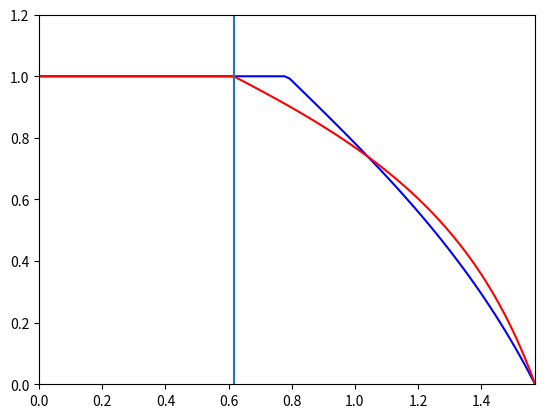

Recreate this plot in Python. (Note: this script raises an exception after producing the figure.)
import matplotlib.pyplot as plt
import numpy as np
import matplotlib as mat
import matplotlib.pyplot as plt
import numpy as np
import math
import csv

rho = 0.6
alpha = 54.7 * np.pi / 180

def DE(theta, phi):
	return np.sin(alpha)*np.sin(theta)*np.cos(phi)+np.cos(alpha)*np.cos(theta)

def DW(theta, phi):
	return -np.sin(alpha)*np.sin(theta)*np.cos(phi)+np.cos(alpha)*np.cos(theta)

def DN(theta, phi):
	return np.sin(alpha)*np.sin(theta)*np.sin(phi)+np.cos(alpha)*np.cos(theta)

def DS(theta, phi):
	return -np.sin(alpha)*np.sin(theta)*np.sin(phi)+np.cos(alpha)*np.cos(theta)

def Dot(theta, phi):
	return max(0,DE(theta,phi))+max(0,DW(theta,phi))+max(0,DN(theta,phi))+max(0,DS(theta,phi))

def G1(theta,phi):
	return 4.0*np.cos(alpha)*np.cos(theta)/Dot(theta,phi)

def GL(theta):
	if(theta <= np.pi/2-alpha):
		return 1
	return 4*np.cos(alpha)*np.cos(theta)/(2*np.cos(alpha)*np.cos(theta)+np.cos(theta-alpha))

xEnd = np.pi/2

xs = np.linspace(0, xEnd, 100)
gLs = [GL(x) for x in xs]
# plt.plot(xs, gLs, 'r--', dashes=(3,3), linewidth=3, label="$G_L$", zorder=3)

plt.xlim([0,xEnd])
plt.ylim([0,1.2])

# for phi in np.linspace(0, np.pi/4, 4):
# 	phi = round(phi, 2)
# 	g1s = [G1(x, phi) for x in xs]
# 	plt.plot(xs, g1s, '-.', label="$G_1(\phi="+str(phi)+")$")

g1s_0 = [G1(x, 0) for x in xs]
plt.plot(xs, g1s_0, 'r-', label="$G_1(\phi=0)$", zorder=2)

g1s_pi_4 = [G1(x, np.pi/4) for x in xs]
plt.plot(xs, g1s_pi_4, 'b-', label="$G_1(\phi=\pi/4)$", zorder=1)
plt.vlines([np.pi/2-alpha], [0],[1.2])

# IMPORTED OLD PYTHON PLOTTING:

# Settings
with open("tracing/results/settings.csv", "r") as file:
	settings = {}
	for line in csv.reader(file):
		settings[line[0]] = line[1]

sphereSampleCount = int(settings["sphereSampleCount"])
sampleCount = int(settings["sampleCount"])
sphereSampler = settings["sphereSampler"]
landWidthSampleCount = int(settings["landWidthSampleCount"])
width = float(settings["width"])
maxConstHeight = float(settings["maxConstHeight"])
heightBins = int(settings["heightBins"])
simpleSphereLongCount = int(settings["simpleSphereLongCount"])
simpleSphereLatCount = int(settings["simpleSphereLatCount"])

# Utility
def readData(fileName):
	with open(fileName, "r") as file:
		first = file.readline().split('=')
		sep = ','
		if first[0] == 'sep':
			sep = first[1]
		else:
			file.seek(0)

		header = next(file).strip().split(sep)
		data = {}
		for h in header:
			data[h] = []

		for line in csv.reader(file, delimiter=sep):
			for i, l in enumerate(line):
				data[header[i]].append(l)
	return data

def readDataPoint(fileName):
	with open(fileName, "r") as file:
		first = file.readline().split('=')
		sep = ','
		if first[0] == 'sep':
			sep = first[1]
		else:
			file.seek(0)

		header = next(file).strip().split(sep)
		from collections import namedtuple
		Point = namedtuple('Point', header)

		data = []

		for line in csv.reader(file, delimiter=sep):
			lineNum = [float(x) for x in line]
			data.append(Point(*lineNum))
	return data

# Plot shadowing function
sphereSamples = readDataPoint("tracing/results/sphereSamples.csv")
# hits = [int(x)/sampleCount for x in hitsData["hits"]]
# orgs = [sphereSamples[int(i)] for i in hitsData["org_id"]]
hitsConstData = readData("tracing/results/hitsConstant.csv")
hitsConst = [int(x)/sampleCount for x in hitsConstData["hits"]]
hitsVarData = readData("tracing/results/hitsVar.csv")
hitsVar = [int(x)/sampleCount for x in hitsVarData["hits"]]
orgs = [sphereSamples[int(i)] for i in hitsConstData["org_id"]] # Should be the same

heights = [int(x) for x in readData("tracing/results/hitsHeightConstant.csv")["occurrance"]]
heightsVar = [int(x) for x in readData("tracing/results/hitsHeightVar.csv")["occurrance"]]

colormap = plt.cm.cool
norm=plt.Normalize(vmin=0,vmax=math.pi/2)
orghits_by_phi = {}
orghits_by_phiVar = {}
for i,org in enumerate(orgs):
	if org.phi not in orghits_by_phi:
		orghits_by_phi[org.phi] = ([],[], [])
	orghits_by_phi[org.phi][0].append(math.pi/2 - org.lat) # change to altitude
	orghits_by_phi[org.phi][1].append(hitsVar[i])
	orghits_by_phi[org.phi][2].append(hitsConst[i])

i = 0
for phi,orghits in orghits_by_phi.items():
	if(i >= 2):
		break # Plot only 0 and pi/4
	i = i + 1
	if(i==1):
		phiName = "0"
		color = "r"
	else:
		phiName="\pi/4"
		color = "b"
	# print([x > 1 for x in orghits[2]])
	# print([x > 1 for x in orghits[1]])
	# plt.plot(orghits[0], orghits[1], "-", label="variable height $\phi$="+phiName, zorder=2, linewidth=1) # variable height
	plt.plot(orghits[0], orghits[2], color+"--", label="$G_{MC}(\phi="+phiName+")$", zorder=1, dashes=(4,4), linewidth=3) # constant height
	# plt.plot(orghits[0], orghits[2], "--",color=colormap(norm(phi)), label="phi="+str(phi)) # constant height
# plt.legend(["variable height", "constant height"])
plt.legend()



# plt.title("Spawning Probability")
plt.ylabel("visibility")
plt.xlabel("$\\theta$")
plt.legend()
plt.grid()
plt.show()
